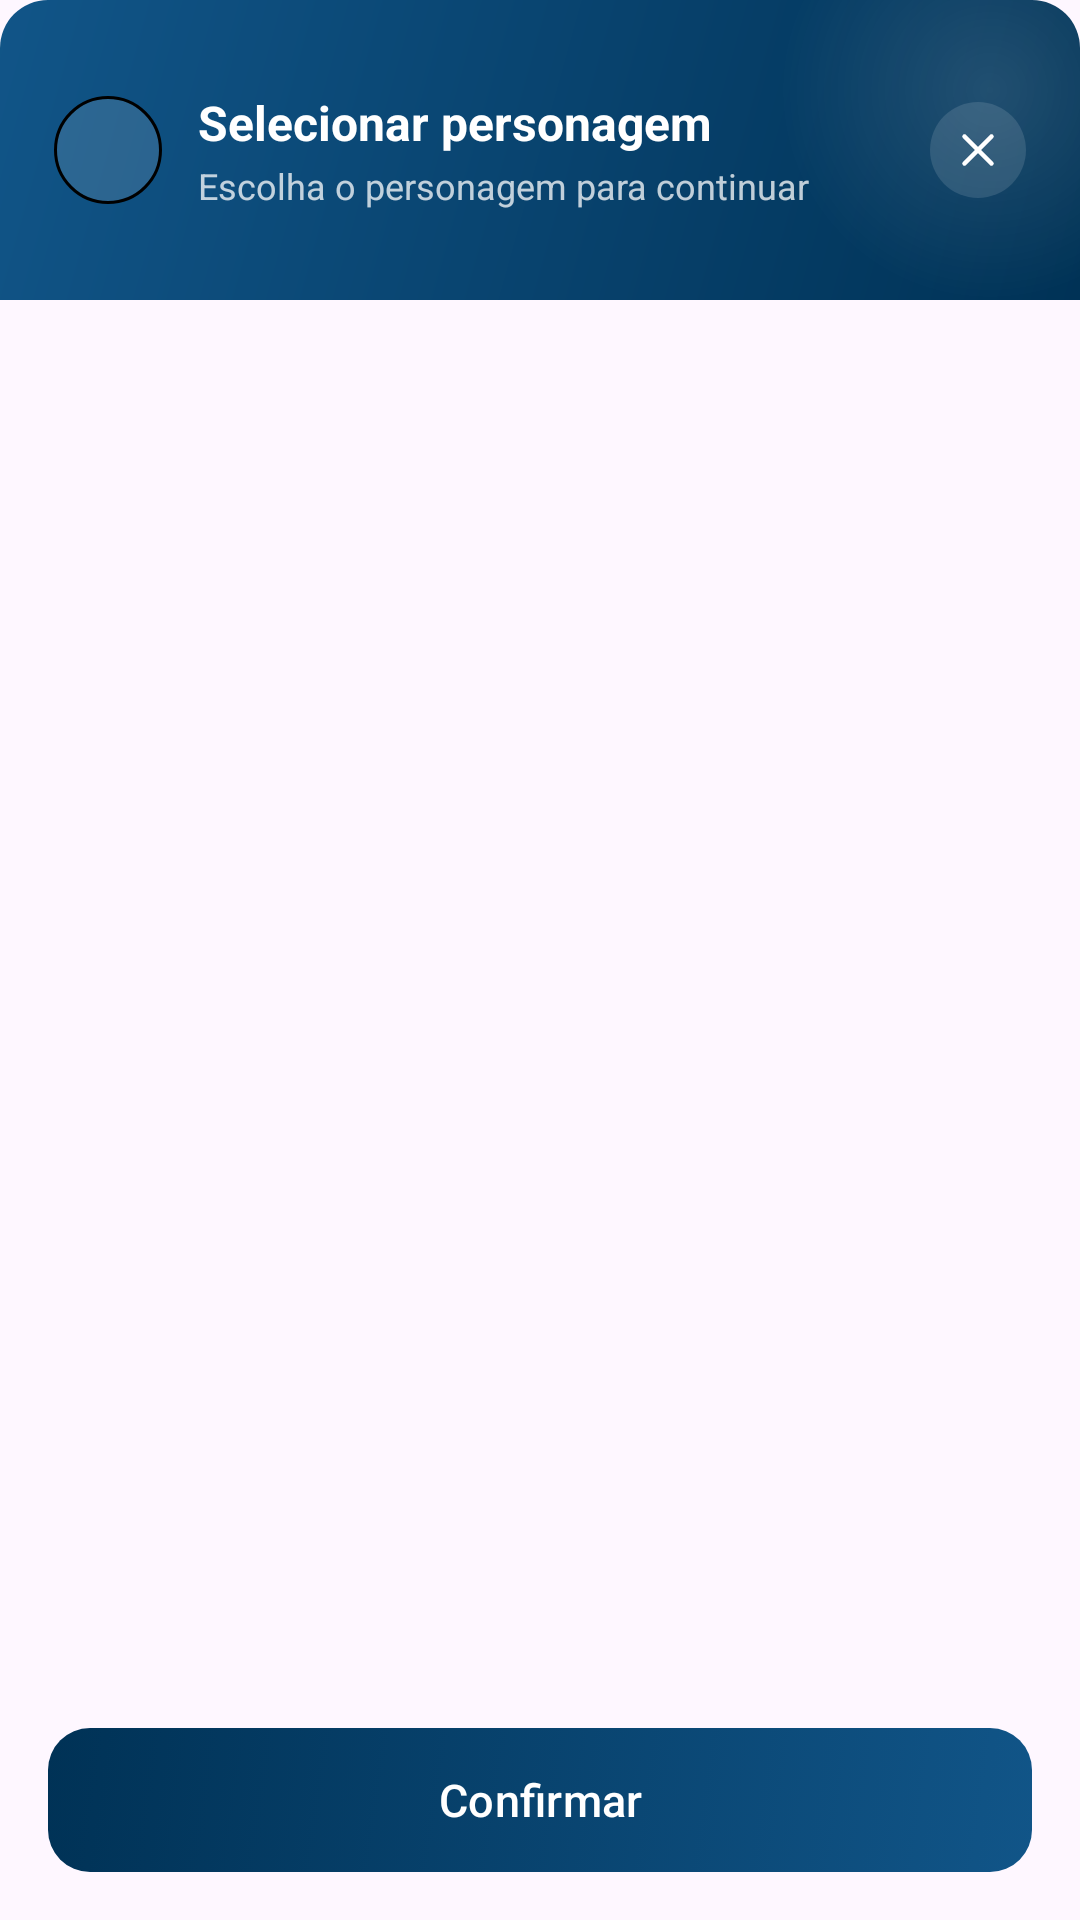

Layout XML and referenced resources for this Android screen:
<!-- AndroidManifest.xml: application theme Theme.GestorAutoProducao -->
<!-- res/layout/fragment_selecao_personagem.xml -->
<?xml version="1.0" encoding="utf-8"?>
<androidx.constraintlayout.widget.ConstraintLayout
    xmlns:android="http://schemas.android.com/apk/res/android"
    xmlns:app="http://schemas.android.com/apk/res-auto"
    xmlns:tools="http://schemas.android.com/tools"
    android:layout_width="match_parent"
    android:layout_height="match_parent"
    tools:context=".ui.fragment.SelecaoPersonagemFragment">

    <LinearLayout
        android:id="@+id/cabecalhoSelecaoPersonagem"
        android:layout_width="0dp"
        android:layout_height="wrap_content"
        android:orientation="horizontal"
        android:gravity="center_vertical"
        android:background="@drawable/bg_cabecalho_modal"
        android:padding="18dp"
        app:layout_constraintTop_toTopOf="parent"
        app:layout_constraintStart_toStartOf="parent"
        app:layout_constraintEnd_toEndOf="parent">

        <FrameLayout
            android:layout_width="36dp"
            android:layout_height="36dp"
            android:background="@drawable/bg_selo_marca">

            <com.google.android.material.imageview.ShapeableImageView
                android:layout_width="24dp"
                android:layout_height="24dp"
                android:layout_gravity="center"
                android:scaleType="centerCrop"
                app:shapeAppearanceOverlay="@style/ShapeAppearanceOverlay.SeloMarcaCircular"
                android:src="@mipmap/ic_launcher"
                android:contentDescription="@null" />
        </FrameLayout>

        <LinearLayout
            android:layout_width="0dp"
            android:layout_height="wrap_content"
            android:layout_weight="1"
            android:layout_marginStart="12dp"
            android:orientation="vertical">

            <TextView
                android:id="@+id/txtTituloSelecaoPersonagem"
                android:layout_width="match_parent"
                android:layout_height="wrap_content"
                android:ellipsize="end"
                android:maxLines="1"
                android:textStyle="bold"
                android:textSize="16sp"
                android:textColor="@color/white"
                android:text="@string/stringSelecionarPersonagem" />

            <TextView
                android:layout_width="match_parent"
                android:layout_height="wrap_content"
                android:layout_marginTop="2dp"
                android:ellipsize="end"
                android:maxLines="1"
                android:textSize="12sp"
                android:textColor="@color/cor_texto_marca"
                android:text="@string/stringEscolhaPersonagemContinuar" />
        </LinearLayout>

        <ImageButton
            android:id="@+id/btnFecharSelecaoPersonagem"
            android:layout_width="32dp"
            android:layout_height="32dp"
            android:layout_marginStart="8dp"
            android:padding="7dp"
            android:background="@drawable/bg_botao_circular_translucido"
            android:scaleType="fitCenter"
            android:src="@drawable/ic_fechar"
            android:contentDescription="@string/stringFecharModal" />
    </LinearLayout>

    <LinearLayout
        android:id="@+id/rodapeSelecaoPersonagem"
        android:layout_width="0dp"
        android:layout_height="wrap_content"
        android:orientation="horizontal"
        android:paddingStart="16dp"
        android:paddingEnd="16dp"
        android:paddingTop="4dp"
        android:paddingBottom="16dp"
        app:layout_constraintBottom_toBottomOf="parent"
        app:layout_constraintStart_toStartOf="parent"
        app:layout_constraintEnd_toEndOf="parent">

        <com.google.android.material.button.MaterialButton
            android:id="@+id/btnConfirmarSelecaoPersonagem"
            android:layout_width="match_parent"
            android:layout_height="wrap_content"
            android:minHeight="48dp"
            android:text="@string/stringConfirmar"
            android:textAllCaps="false"
            android:textSize="15sp"
            android:textColor="@color/cor_texto_botao"
            android:background="@drawable/bg_botao_primario"
            app:backgroundTint="@null"
            android:stateListAnimator="@null" />
    </LinearLayout>

    <androidx.core.widget.NestedScrollView
        android:layout_width="0dp"
        android:layout_height="0dp"
        app:layout_constraintHeight_default="wrap"
        app:layout_constraintHeight_max="360dp"
        app:layout_constraintVertical_bias="0"
        app:layout_constraintTop_toBottomOf="@id/cabecalhoSelecaoPersonagem"
        app:layout_constraintBottom_toTopOf="@id/rodapeSelecaoPersonagem"
        app:layout_constraintStart_toStartOf="parent"
        app:layout_constraintEnd_toEndOf="parent">

        <RadioGroup
            android:id="@+id/radioGroupSelecaoPersonagem"
            android:layout_width="match_parent"
            android:layout_height="wrap_content"
            android:orientation="vertical"
            android:padding="16dp" />
    </androidx.core.widget.NestedScrollView>

</androidx.constraintlayout.widget.ConstraintLayout>
<!-- resources referenced by this layout -->
<resources>
  <color name="cor_texto_marca">#BFFFFFFF</color>
  <color name="white">#FFFFFFFF</color>
  <!-- drawable bg_botao_circular_translucido (drawable) -->
  <?xml version="1.0" encoding="utf-8"?>
  <ripple xmlns:android="http://schemas.android.com/apk/res/android"
      android:color="@color/cor_brilho_branco">
      <item>
          <shape android:shape="oval">
              <solid android:color="@color/cor_selo_fundo" />
          </shape>
      </item>
  </ripple>
  <!-- drawable bg_botao_primario (drawable) -->
  <?xml version="1.0" encoding="utf-8"?>
  <selector xmlns:android="http://schemas.android.com/apk/res/android">
      <item android:state_enabled="false" android:drawable="@drawable/bg_botao_desabilitado" />
      <item android:drawable="@drawable/bg_botao_entrar" />
  </selector>
  <!-- drawable bg_selo_marca (drawable) -->
  <?xml version="1.0" encoding="utf-8"?>
  <shape xmlns:android="http://schemas.android.com/apk/res/android"
      android:shape="oval">
      <solid android:color="@color/cor_selo_fundo" />
      <stroke
          android:width="1dp"
          android:color="@color/cor_selo_borda" />
  </shape>
  <!-- drawable ic_fechar (drawable) -->
  <?xml version="1.0" encoding="utf-8"?>
  <vector xmlns:android="http://schemas.android.com/apk/res/android"
      android:width="24dp"
      android:height="24dp"
      android:viewportWidth="24"
      android:viewportHeight="24">
      <path
          android:pathData="M6,6 L18,18 M18,6 L6,18"
          android:fillColor="@android:color/transparent"
          android:strokeColor="#FFFFFF"
          android:strokeWidth="2"
          android:strokeLineCap="round" />
  </vector>
  <!-- mipmap ic_launcher (mipmap-anydpi-v26) -->
  <?xml version="1.0" encoding="utf-8"?>
  <adaptive-icon xmlns:android="http://schemas.android.com/apk/res/android">
      <background android:drawable="@drawable/ic_launcher_background"/>
      <foreground android:drawable="@drawable/ic_launcher_frente"/>
      <monochrome android:drawable="@drawable/ic_launcher_monochrome"/>
  </adaptive-icon>
  <string name="stringConfirmar">Confirmar</string>
  <string name="stringEscolhaPersonagemContinuar">Escolha o personagem para continuar</string>
  <string name="stringFecharModal">Fechar modal</string>
  <string name="stringSelecionarPersonagem">Selecionar personagem</string>
  <color name="cor_brilho_branco">#1FFFFFFF</color>
  <color name="cor_selo_fundo">#1FFFFFFF</color>
  <!-- drawable bg_botao_desabilitado (drawable) -->
  <?xml version="1.0" encoding="utf-8"?>
  <shape xmlns:android="http://schemas.android.com/apk/res/android"
      android:shape="rectangle">
      <corners android:radius="14dp" />
      <solid android:color="@color/cor_primaria_transparente" />
  </shape>
  <color name="cor_azul_escuro">#003256</color>
  <color name="cor_azul">#115588</color>
  <color name="cor_laranja">#FF7235</color>
  <style name="CustomRadioButton" parent="Widget.Material3.CompoundButton.RadioButton">
          <item name="buttonTint">@color/cor_azul</item>
          <item name="android:textSize">20sp</item>
          <item name="android:paddingStart">12dp</item>
      </style>
  <style name="txtInputLayout" parent="Widget.Material3.TextInputLayout.OutlinedBox.Dense">
          <item name="shapeAppearanceOverlay">@style/ShapeAppearance.CustomShapeAppearance</item>
          <item name="boxStrokeColor">@color/cor_borda_campo</item>
  
          <item name="hintTextColor">?attr/colorOnSurfaceVariant</item>
      </style>
  <color name="cor_primaria_transparente">#33115588</color>
  <style name="ShapeAppearance.CustomShapeAppearance" parent="ShapeAppearance.Material3.SmallComponent">
          <item name="cornerFamily">rounded</item>
          <item name="cornerSize">16dp</item>
      </style>
</resources>
